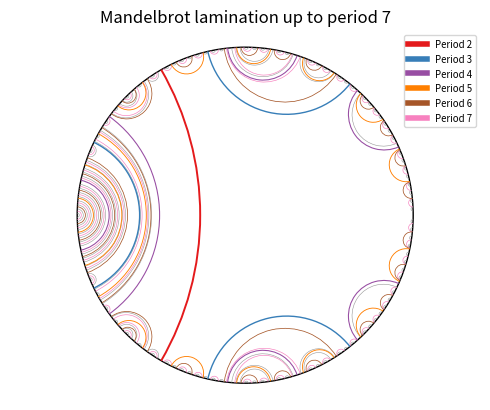

Generate this figure with matplotlib:
#! /usr/bin/env python

from math import ceil, log10, cos, sin, tan, sqrt, pi
from fractions import Fraction
import matplotlib.pyplot as plt
from matplotlib.patches import Arc
from matplotlib import cm
from matplotlib.lines import Line2D

class Lamination:
    def __init__(self, period=1):
        self.max_period = 1
        self.size = 1

        # Maintain list of arcs of form (id, angle1, angle2)
        self.arcs = [ (0, Fraction(0,1), Fraction(0,1)) ]
        self.endpoints = {Fraction(0,1)}

        self.period_cutoffs = [0,1]

        self.extend_to_period(period)

    # Add in arcs of next period
    def extend(self):
        self.max_period = p = self.max_period + 1
        n = 2**p - 1

        counters = [0] * n

        for k in range(n):
            # Ignore arcs that have already been drawn
            if Fraction(k,n) in self.endpoints:
                counters[k] = -1

        for (id, a, b) in self.arcs:
            for k in range(ceil(n*a), ceil(n*b)):
                if counters[k] != -1:
                    counters[k] ^= (1<<id)
        
        angles = {}

        it = enumerate(counters)
        next(it)

        for k, counter in it:
            if counter == -1:
                continue

            if counter in angles.keys():
                id = self.size
                self.arcs.append((id, angles[counter], Fraction(k,n)))
                self.size += 1
                self.endpoints.add(angles[counter])
                self.endpoints.add(Fraction(k, n))
                del angles[counter]
            else:
                angles[counter] = Fraction(k,n)

        self.period_cutoffs.append(self.size)

    def __len__(self):
        return self.size

    def extend_to_period(self, per):
        for _ in range(self.max_period, per):
            self.extend()

    def arcs_of_period(self, per=1, sort=False):
        i = self.period_cutoffs[per-1]
        j = self.period_cutoffs[per]
        out = [(a,b) for _,a,b in self.arcs[i:j]]

        if sort:
            out.sort()

        return out

    def arc_lengths_of_period(self, per=1):
        i = self.period_cutoffs[per-1]
        j = self.period_cutoffs[per]
        return [b-a for _,a,b in self.arcs[i:j]]

    def arc_lengths_cumulative(self, max_per=-1):
        j = self.period_cutoffs[max_per]
        return [b-a for _,a,b in self.arcs[:j]]

    def draw(self, max_period = None):
        if max_period is None:
            max_period = self.max_period

        fig, ax = plt.subplots()

        ax.set_xlim(-1.4,1.4)
        ax.set_ylim(-1.1,1.1)
        ax.set_aspect(1)
        ax.axis('off')

        def draw_arc(a, b, color='blue', lw=1):
            u = 2*pi*a
            v = 2*pi*b

            # center of arc
            x = (sin(u)-sin(v))/sin(u-v)
            y = (cos(v)-cos(u))/sin(u-v)

            r = tan((v-u)/2)

            start = v*180/pi + 90
            end   = u*180/pi + 270
            arc = Arc(
                    [x,y],
                    2*r,2*r,
                    angle = 0,
                    theta1 = start,
                    theta2 = end,
                    color = color,
                    lw = lw)
            ax.add_patch(arc)

        disk = plt.Circle((0,0), 1, fill=False)
        ax.add_artist(disk)

        cmap = cm.get_cmap("Set1", max_period)

        for p in reversed(range(1, max_period+1)):
            i = self.period_cutoffs[p]
            j = self.period_cutoffs[p+1]
            color = cmap((p-1)/max_period)
            
            for _,a,b in self.arcs[i:j]:
                draw_arc(a,b,
                        color=color,
                        lw = max_period / (2*p+3))

        legend_icons = [
                Line2D([0], [0], color=cmap((p-2)/max_period), lw=4)
                for p in range(2, max_period+1)]
        legend_labels = [
                f"Period {i}"
                for i in range(2,max_period+1)]
        ax.legend(legend_icons, legend_labels, loc='upper right',
                fontsize='x-small')

        plt.title(f"Mandelbrot lamination up to period {max_period}")
        plt.savefig(f"lamination_{max_period}.png", dpi=300)
        plt.show()
        
if __name__ == '__main__':
    lam = Lamination(9)

    # arc_length_first_digits = [x//10**int(log10(x)-1)
    #         for x in lam.arc_lengths_cumulative() if x != 0]
    # plt.hist(arc_length_first_digits, bins=10)
    # plt.show()

    lam.draw(7)
